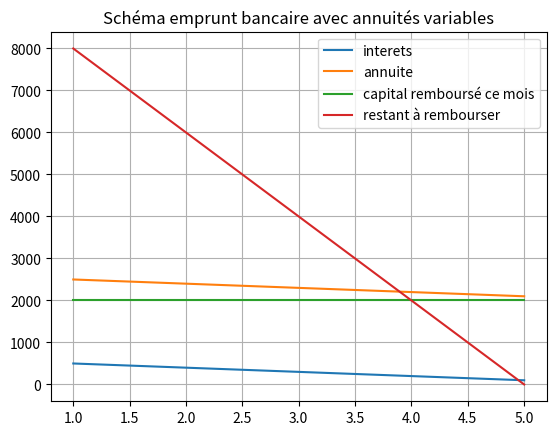

Reproduce this figure in Python.
import numpy as np
import matplotlib.pylab as plt

class investment:
     
    def __init__(self):
        self.agenda=[]
        self.annuite=0
        self.type=1


        
    def borrow(self,amount ,time, rate,types=1): #type==1 --> anuités constantes, type==0 --> anuités variables 
        self.agenda=[]
        remaining_amount=amount
        r=rate/100

        self.type=types

        print("Enter")

        if types==1 :
            self.annuite=amount*r/(1-(1+r)**(-time))
            self.annuite=round(self.annuite,2)

            for month in range(time):
                interest=r*remaining_amount
                refund=self.annuite-interest
                remaining_amount-=refund
                self.agenda.append({"mois":month+1,"annuite":self.annuite,"interets":round(interest,2) ,"capital_remboursé":round(refund,2), "capital_restant":round(remaining_amount,2)})
            
        else:
            refund=amount/time

            for month in range(time):
                interest=r*remaining_amount
                self.annuite=r*remaining_amount+refund
                remaining_amount-=refund

                self.agenda.append({"mois":month+1,"annuite":self.annuite,"interets":round(interest,2) ,"capital_remboursé":round(refund,2), "capital_restant":round(remaining_amount,2)})
            
        

        
    def print_borrow(self):
        for month in (self.agenda):
            print(month)


    def plot_borrow(self):
        month=[]
        interets=[]
        capital_rembourse=[]
        capital_restant=[]
        annuite=[]
        for months in (self.agenda):
            month.append(months["mois"])
            interets.append(months["interets"])
            capital_rembourse.append(months["capital_remboursé"])
            annuite.append(months["annuite"])
            capital_restant.append(months["capital_restant"])
        
        plt.plot(month,interets,label="interets")
        if self.type==0:
            plt.plot(month,annuite,label="annuite")

        plt.plot(month,capital_rembourse,label="capital remboursé ce mois")
        plt.plot(month,capital_restant,label="restant à rembourser")

        if self.type==1:
            plt.title(f"Schéma emprunt bancaire avec annuités constantes de {self.annuite} €")
        else:
            plt.title(f"Schéma emprunt bancaire avec annuités variables")
        
        
        plt.grid()
        plt.legend()
        plt.show()  



def test():
    I=investment()
    I.borrow(10000,5,5,0)
    I.print_borrow()
    I.plot_borrow()


test()
        